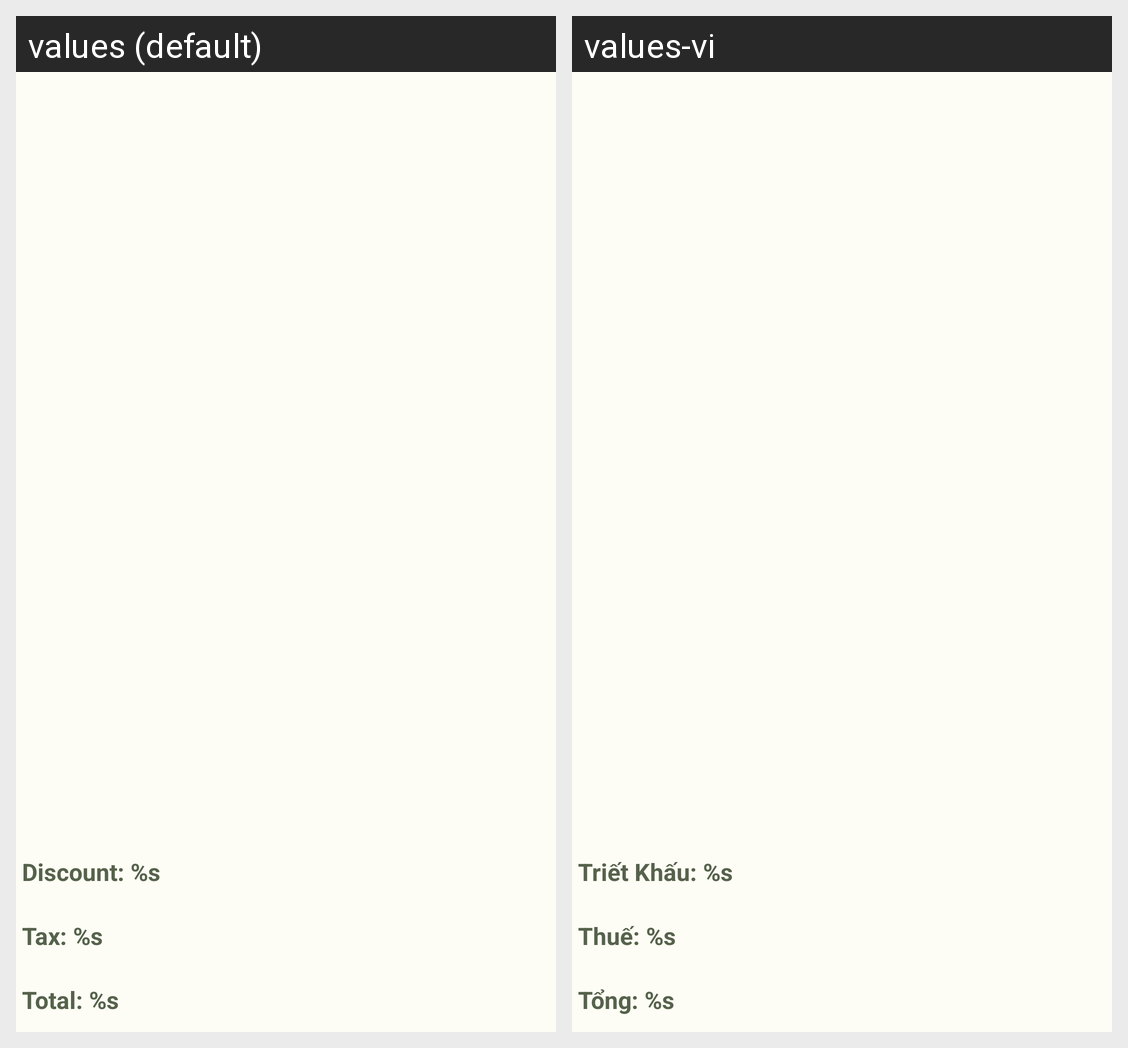

For this localized Android screen grid, give each drawn string resource with its value in every locale shown.
Android screen res/layout/fragment_confirm_dish.xml rendered under 2 locales, left to right: values (default), values-vi. Device: Nexus 5 (rendered at 1080×1920; each locale shown at half size, 540×960, under a caption strip naming it); theme Base.Theme.QFMenu.
Strings drawn on this screen, with the default value and each locale's value (text and hints the layout hard-codes, and strings that could not be matched under every locale, appear in the picture but are not listed):

discount
  values: Discount: %s
  values-vi: Triết Khấu: %s

tax
  values: Tax: %s
  values-vi: Thuế: %s

total
  values: Total: %s
  values-vi: Tổng: %s
